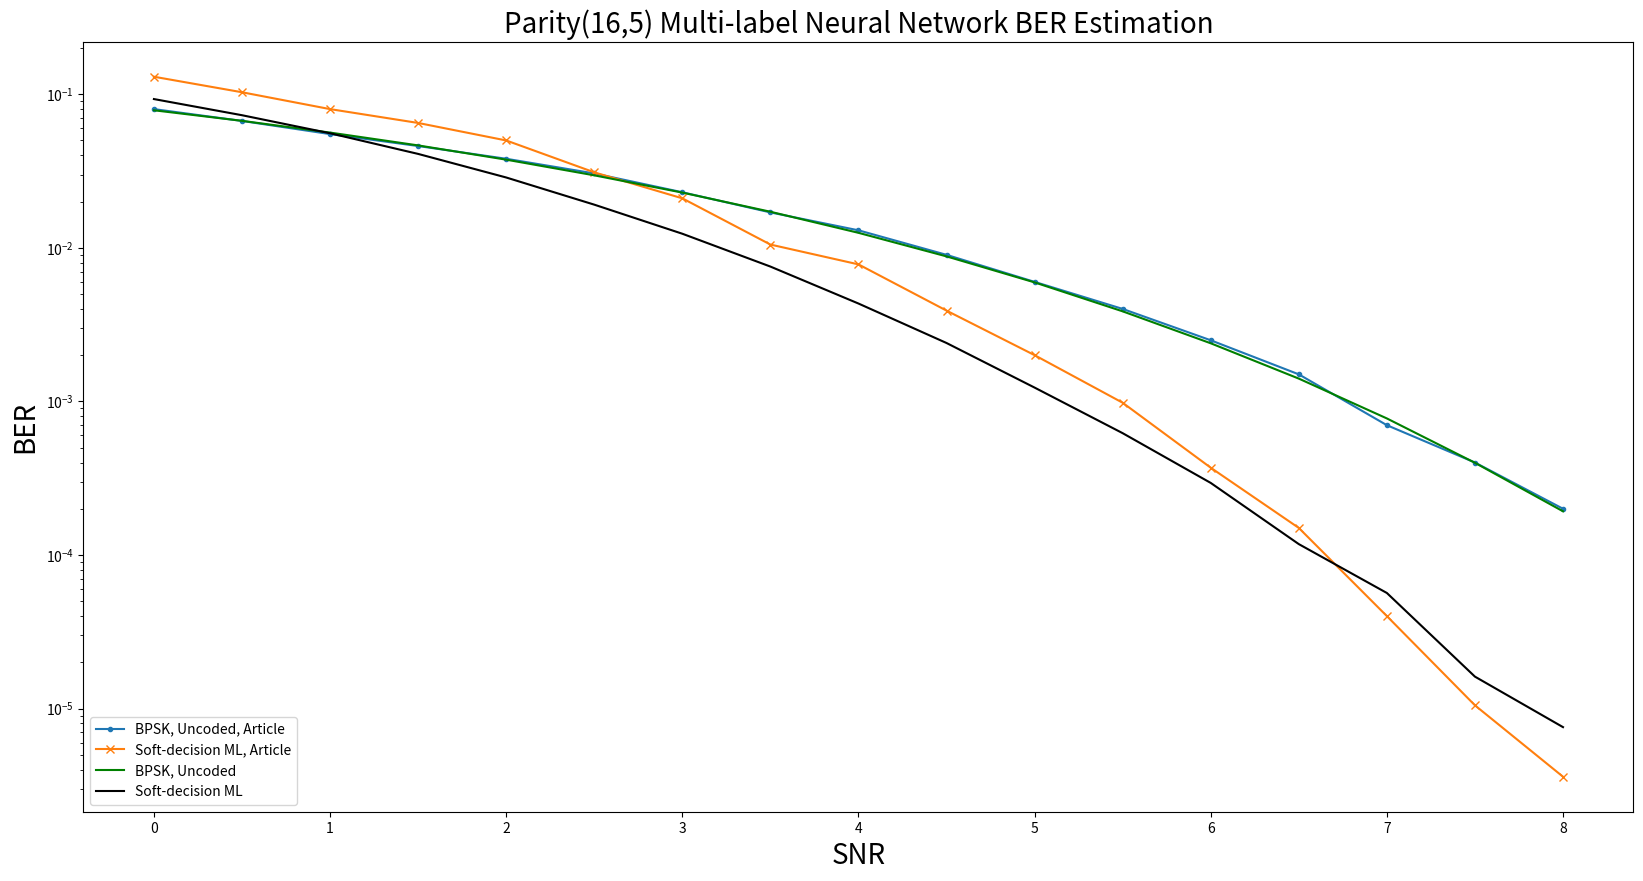

This chart was generated by the following Python code:
import matplotlib.pyplot as plt

# Data Storage Reference:
SNR = [0, 0.5, 1, 1.5, 2, 2.5, 3, 3.5, 4, 4.5, 5, 5.5, 6, 6.5, 7, 7.5, 8.0]

article_BPSK = [0.08, 0.067, 0.055, 0.046, 0.038, 0.0305, 0.023, 0.017, # 0~3.5
                0.013, 0.009, 0.006, 0.004, 0.0025, 0.0015, 0.0007, 0.0004, 0.0002]# 4.0~8.0
article_SDML = [0.13, 0.103, 0.08, 0.065, 0.05, 0.031, 0.021, 0.0105, # 0~3.5
                0.0078, 0.0039, 0.002, 0.00098, 3.7e-04, 1.5e-04, 4e-05, 1.05e-05, 3.6e-06 ]# 4.0~8.0

BER_uncoded_BPSK = [0.07860764, 0.0670996, 0.05626964, 0.04642562, 0.0374909, 0.02964128, 0.02288382, 0.0171741, # 0~3.5
                0.0125199, 0.0087939, 0.0059538, 0.00385776, 0.00238986, 0.00140726, 0.00077454, 0.0003984, 0.0001925]# 4.0~8.0

BER_SDML = [0.093, 0.073, 0.0557, 0.04087, 0.0287, 0.0191, 0.01235, 0.007549, # 0~3.5
        0.004337, 0.0024, 0.00123, 0.000621, 0.00029457, 0.00011771, 5.65714e-05, 1.6143e-05, 7.57143e-06]# 4~8.0

BER_SDML_R105 = [0.12203142857142857, 0.09985, 0.08040285714285714, 0.06210142857142857, 0.04662714285714286, 0.032632857142857144, 0.022555714285714287, 0.014808571428571428, # 0~3.5
        0.008988571428571429, 0.005237142857142857, 0.003092857142857143, 0.00154, 0.0, 0.0, 0.0, 0.0, 0.0]# 4~8.0


# BER_MLNN_100 = [0.0, 0.0, 0.0, 0.0, 0.0, 0.0, 0.0, 0.0, # 0~3.5
#                 0.0, 0.0, 0.0, 0.0, 0.0, 0.0, 0.0, 0.0, 0.0] # 4~8.0
#
# BER_MLNN_50_50 = [0.0, 0.0, 0.0, 0.0, 0.0, 0.0, 0.0, 0.0, # 0~3.5
#                   0.0, 0.0, 0.0, 0.0, 0.0, 0.0, 0.0, 0.0, 0.0] # 4~8.0
#
# BER_MLNN_100_100 = [0.0, 0.0, 0.0, 0.0, 0.0, 0.0, 0.0, 0.0, # 0~3.5
#                     0.0, 0.0, 0.0, 0.0, 0.0, 0.0, 0.0, 0.0, 0.0] # 4~8.0


def nnplot():
    plt.figure(figsize=(20, 10))
    plt.semilogy(SNR, article_BPSK, marker='.', label='BPSK, Uncoded, Article')
    plt.semilogy(SNR, article_SDML, marker='x', label='Soft-decision ML, Article')

    plt.semilogy(SNR, BER_uncoded_BPSK, label='BPSK, Uncoded', color = "green")
    plt.semilogy(SNR, BER_SDML, label='Soft-decision ML', color = "black")
    # plt.semilogy(SNR, BER_SDML_R105, label='Soft-decision ML', color="yellow")
    # plt.semilogy(SNR, BER_MLNN_100, marker='D', label='N=100', color = "pink", linestyle='--')
    # plt.semilogy(SNR, BER_MLNN_50_50, marker='o', label='N1=50, N2=50', color = "orange", linestyle='--')
    # plt.semilogy(SNR, BER_MLNN_100_100, marker='v', label='N1=100, N2=100', color = "red", linestyle='--')

    plt.xlabel('SNR', fontsize=20)
    plt.ylabel('BER', fontsize=20)
    plt.title('Parity(16,5) Multi-label Neural Network BER Estimation', fontsize=20)
    plt.legend([
        'BPSK, Uncoded, Article',
        'Soft-decision ML, Article',
        'BPSK, Uncoded',
        'Soft-decision ML',
        # 'N=100, Article',
        # 'N=100',
        # 'N1=50, N2=50',
        # 'N1=100, N2=100'
        # "BER_SDML_R105",
    ], loc='lower left')
    # Display the Plot
    plt.show()

def main():
    # originalplot()
    nnplot()

if __name__ == '__main__':
    main()